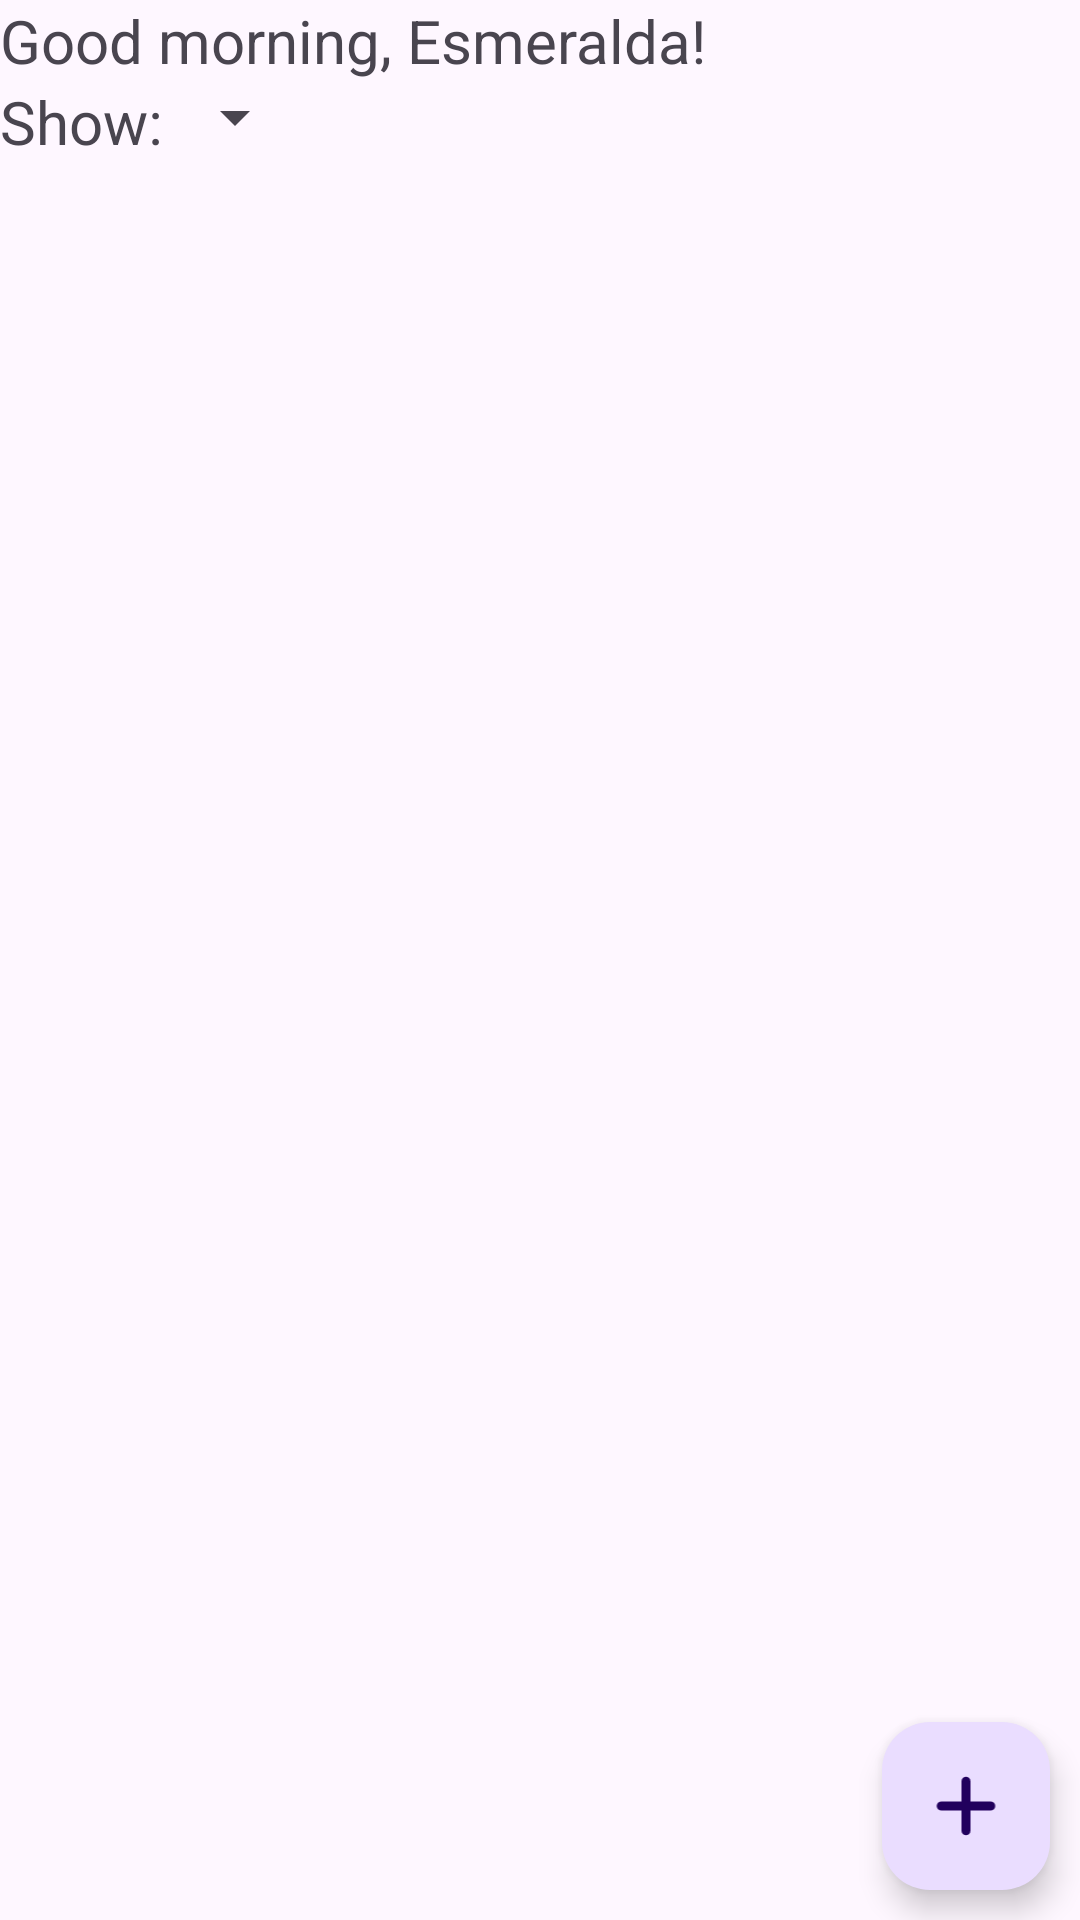

Here is an Android app screen rendered from its layout file. Give the layout XML and the strings, colors and styles it references.
<!-- AndroidManifest.xml: application theme Theme.JunkFoodCounterApp -->
<!-- res/layout/activity_main.xml -->
<?xml version="1.0" encoding="utf-8"?>
<layout xmlns:android="http://schemas.android.com/apk/res/android"
    xmlns:app="http://schemas.android.com/apk/res-auto"
    xmlns:tools="http://schemas.android.com/tools">

    <data>
        <variable
            name="model"
            type="com.example.junkfoodcounterapp.viewmodel.MainViewModel" />
    </data>


    <androidx.constraintlayout.widget.ConstraintLayout
        android:id="@+id/main"
        android:layout_width="match_parent"
        android:layout_height="match_parent"
        tools:context=".MainActivity">

        <TextView
            android:id="@+id/txtGoodMorning"
            android:layout_width="wrap_content"
            android:layout_height="wrap_content"
            android:text="@string/good_morning"
            app:layout_constraintStart_toStartOf="parent"
            app:layout_constraintTop_toTopOf="parent" />

        <TextView
            android:id="@+id/txtShow"
            android:layout_width="wrap_content"
            android:layout_height="wrap_content"
            app:layout_constraintStart_toStartOf="parent"
            app:layout_constraintTop_toBottomOf="@id/txtGoodMorning"
            android:text="@string/show" />

        <Spinner
            android:id="@+id/spnTime"
            android:layout_width="wrap_content"
            android:layout_height="wrap_content"
            app:layout_constraintStart_toEndOf="@id/txtShow"
            app:layout_constraintTop_toTopOf="@id/txtShow" />

        <androidx.recyclerview.widget.RecyclerView
            android:id="@+id/myRecyclerView"
            android:layout_width="match_parent"
            android:layout_height="0dp"
            app:layout_constraintStart_toStartOf="parent"
            app:layout_constraintTop_toBottomOf="@id/spnTime"
            app:layout_constraintBottom_toBottomOf="parent"/>

        <com.google.android.material.floatingactionbutton.FloatingActionButton
            android:id="@+id/btnAdd"
            app:layout_constraintEnd_toEndOf="parent"
            app:layout_constraintBottom_toBottomOf="parent"
            android:layout_width="wrap_content"
            android:layout_height="wrap_content"
            android:layout_margin="10dp"
            android:src="@drawable/ic_plus"/>

    </androidx.constraintlayout.widget.ConstraintLayout>
</layout>
<!-- resources referenced by this layout -->
<resources>
  <!-- drawable ic_plus (drawable) -->
  <vector xmlns:android="http://schemas.android.com/apk/res/android" android:height="91.42857dp" android:viewportHeight="512" android:viewportWidth="448" android:width="80dp">
        
      <path android:fillColor="#FF000000" android:pathData="M432,256c0,17.69 -14.33,32.01 -32,32.01H256v144c0,17.69 -14.33,31.99 -32,31.99s-32,-14.3 -32,-31.99v-144H48c-17.67,0 -32,-14.32 -32,-32.01s14.33,-31.99 32,-31.99H192v-144c0,-17.69 14.33,-32.01 32,-32.01s32,14.32 32,32.01v144h144C417.7,224 432,238.3 432,256z"/>
      
  </vector>
  <string name="good_morning">Good morning, Esmeralda!</string>
  <string name="show">Show:</string>
  <style name="Theme.JunkFoodCounterApp" parent="Base.Theme.JunkFoodCounterApp" />
  <style name="Base.Theme.JunkFoodCounterApp" parent="Theme.Material3.DayNight.NoActionBar">
          
          
          <item name="android:textSize">20sp</item>
      </style>
</resources>
